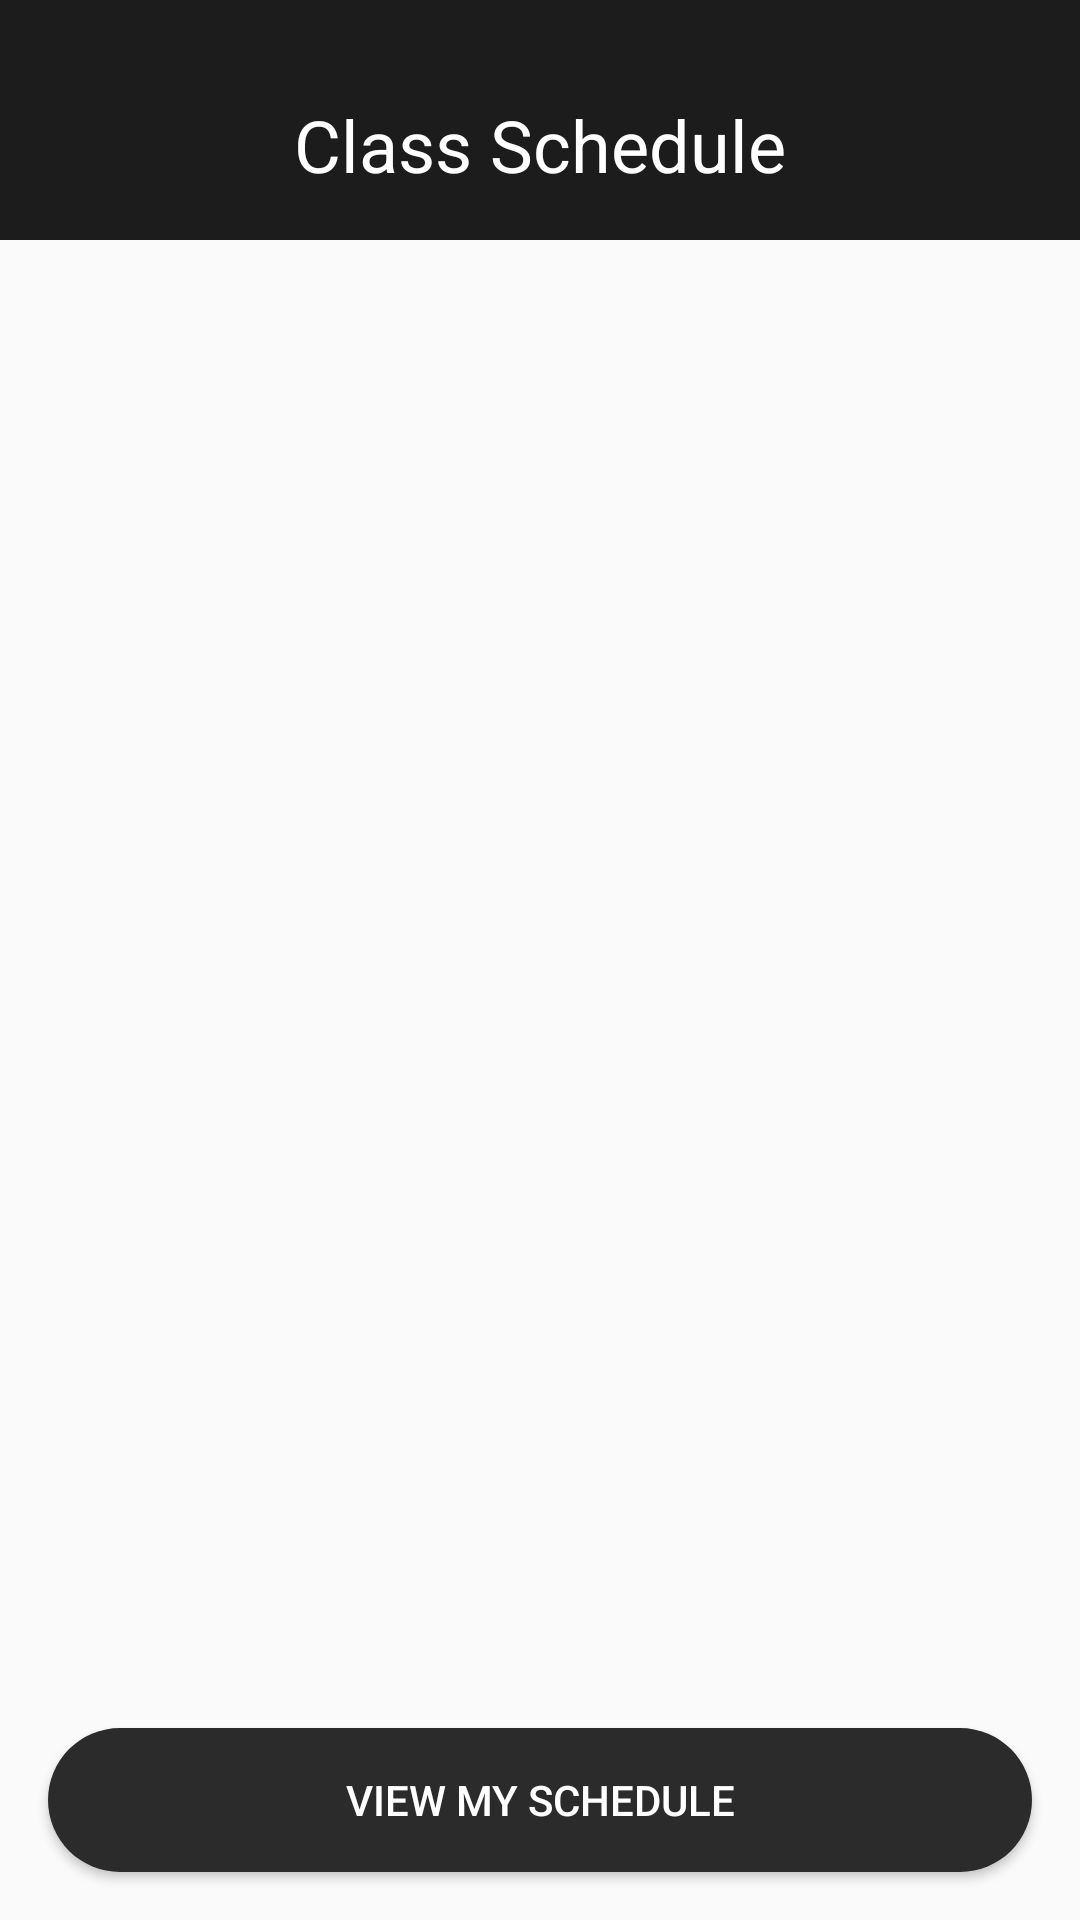

Android layout source for this screen:
<!-- AndroidManifest.xml: application theme Theme.Licenta -->
<!-- res/layout/activity_class_schedule.xml -->
<?xml version="1.0" encoding="utf-8"?>
<androidx.constraintlayout.widget.ConstraintLayout xmlns:android="http://schemas.android.com/apk/res/android"
    xmlns:app="http://schemas.android.com/apk/res-auto"
    xmlns:tools="http://schemas.android.com/tools"
    android:layout_width="match_parent"
    android:layout_height="match_parent"
    tools:context=".fitnessclass.FitnessClassesActivity">

    <androidx.constraintlayout.widget.ConstraintLayout
        android:layout_width="match_parent"
        android:layout_height="match_parent"
        android:layout_marginTop="80dp"
        app:layout_constraintBottom_toBottomOf="parent"
        app:layout_constraintEnd_toEndOf="parent"
        app:layout_constraintStart_toStartOf="parent"
        app:layout_constraintTop_toTopOf="parent"
        tools:context=".fitnessclass.FitnessClassesActivity">

        <androidx.recyclerview.widget.RecyclerView
            android:id="@+id/recyclerViewClassScheduleItem"
            android:layout_width="0dp"
            android:layout_height="0dp"
            android:layout_marginBottom="80dp"
            app:layout_constraintBottom_toBottomOf="parent"
            app:layout_constraintEnd_toEndOf="parent"
            app:layout_constraintStart_toStartOf="parent"
            app:layout_constraintTop_toTopOf="parent" />

        <Button
            android:id="@+id/buttonClassScheduleViewMySchedule"
            android:layout_width="0dp"
            android:layout_height="wrap_content"
            android:layout_marginStart="16dp"
            android:layout_marginEnd="16dp"
            android:layout_marginBottom="16dp"
            android:background="@drawable/custom_button"
            android:text="View My Schedule"
            android:textColor="#FFFFFF"
            app:layout_constraintBottom_toBottomOf="parent"
            app:layout_constraintEnd_toEndOf="parent"
            app:layout_constraintHorizontal_bias="0.5"
            app:layout_constraintStart_toStartOf="parent" />

    </androidx.constraintlayout.widget.ConstraintLayout>

    <androidx.constraintlayout.widget.ConstraintLayout
        android:layout_width="0dp"
        android:layout_height="80dp"
        android:background="#1C1C1C"
        app:layout_constraintEnd_toEndOf="parent"
        app:layout_constraintStart_toStartOf="parent"
        app:layout_constraintTop_toTopOf="parent">

        <TextView
            android:id="@+id/textView24"
            android:layout_width="wrap_content"
            android:layout_height="wrap_content"
            android:layout_marginTop="32dp"
            android:text="Class Schedule"
            android:textColor="#FFFFFF"
            android:textSize="24sp"
            app:layout_constraintEnd_toEndOf="parent"
            app:layout_constraintHorizontal_bias="0.5"
            app:layout_constraintStart_toStartOf="parent"
            app:layout_constraintTop_toTopOf="parent" />
    </androidx.constraintlayout.widget.ConstraintLayout>
</androidx.constraintlayout.widget.ConstraintLayout>
<!-- resources referenced by this layout -->
<resources>
  <!-- drawable custom_button (drawable) -->
  <?xml version="1.0" encoding="utf-8"?>
  <shape  xmlns:android="http://schemas.android.com/apk/res/android" android:shape="rectangle">
      <corners android:radius="30dp"/>
      <solid android:color="#2B2B2B"/>
  </shape>
  <style name="Theme.Licenta" parent="Theme.AppCompat.DayNight.NoActionBar">
          
          <item name="colorPrimary">@color/purple_200</item>
          <item name="colorPrimaryVariant">@color/purple_700</item>
          <item name="colorOnPrimary">@color/black</item>
          
          <item name="colorSecondary">@color/teal_200</item>
          <item name="colorSecondaryVariant">@color/teal_700</item>
          <item name="colorOnSecondary">@color/black</item>
          
          <item name="android:statusBarColor" tools:targetApi="l">@color/black</item>
          
      </style>
  <color name="purple_200">#FFBB86FC</color>
  <color name="purple_700">#FF3700B3</color>
  <color name="black">#FF000000</color>
  <color name="teal_200">#FF03DAC5</color>
  <color name="teal_700">#FF018786</color>
</resources>
